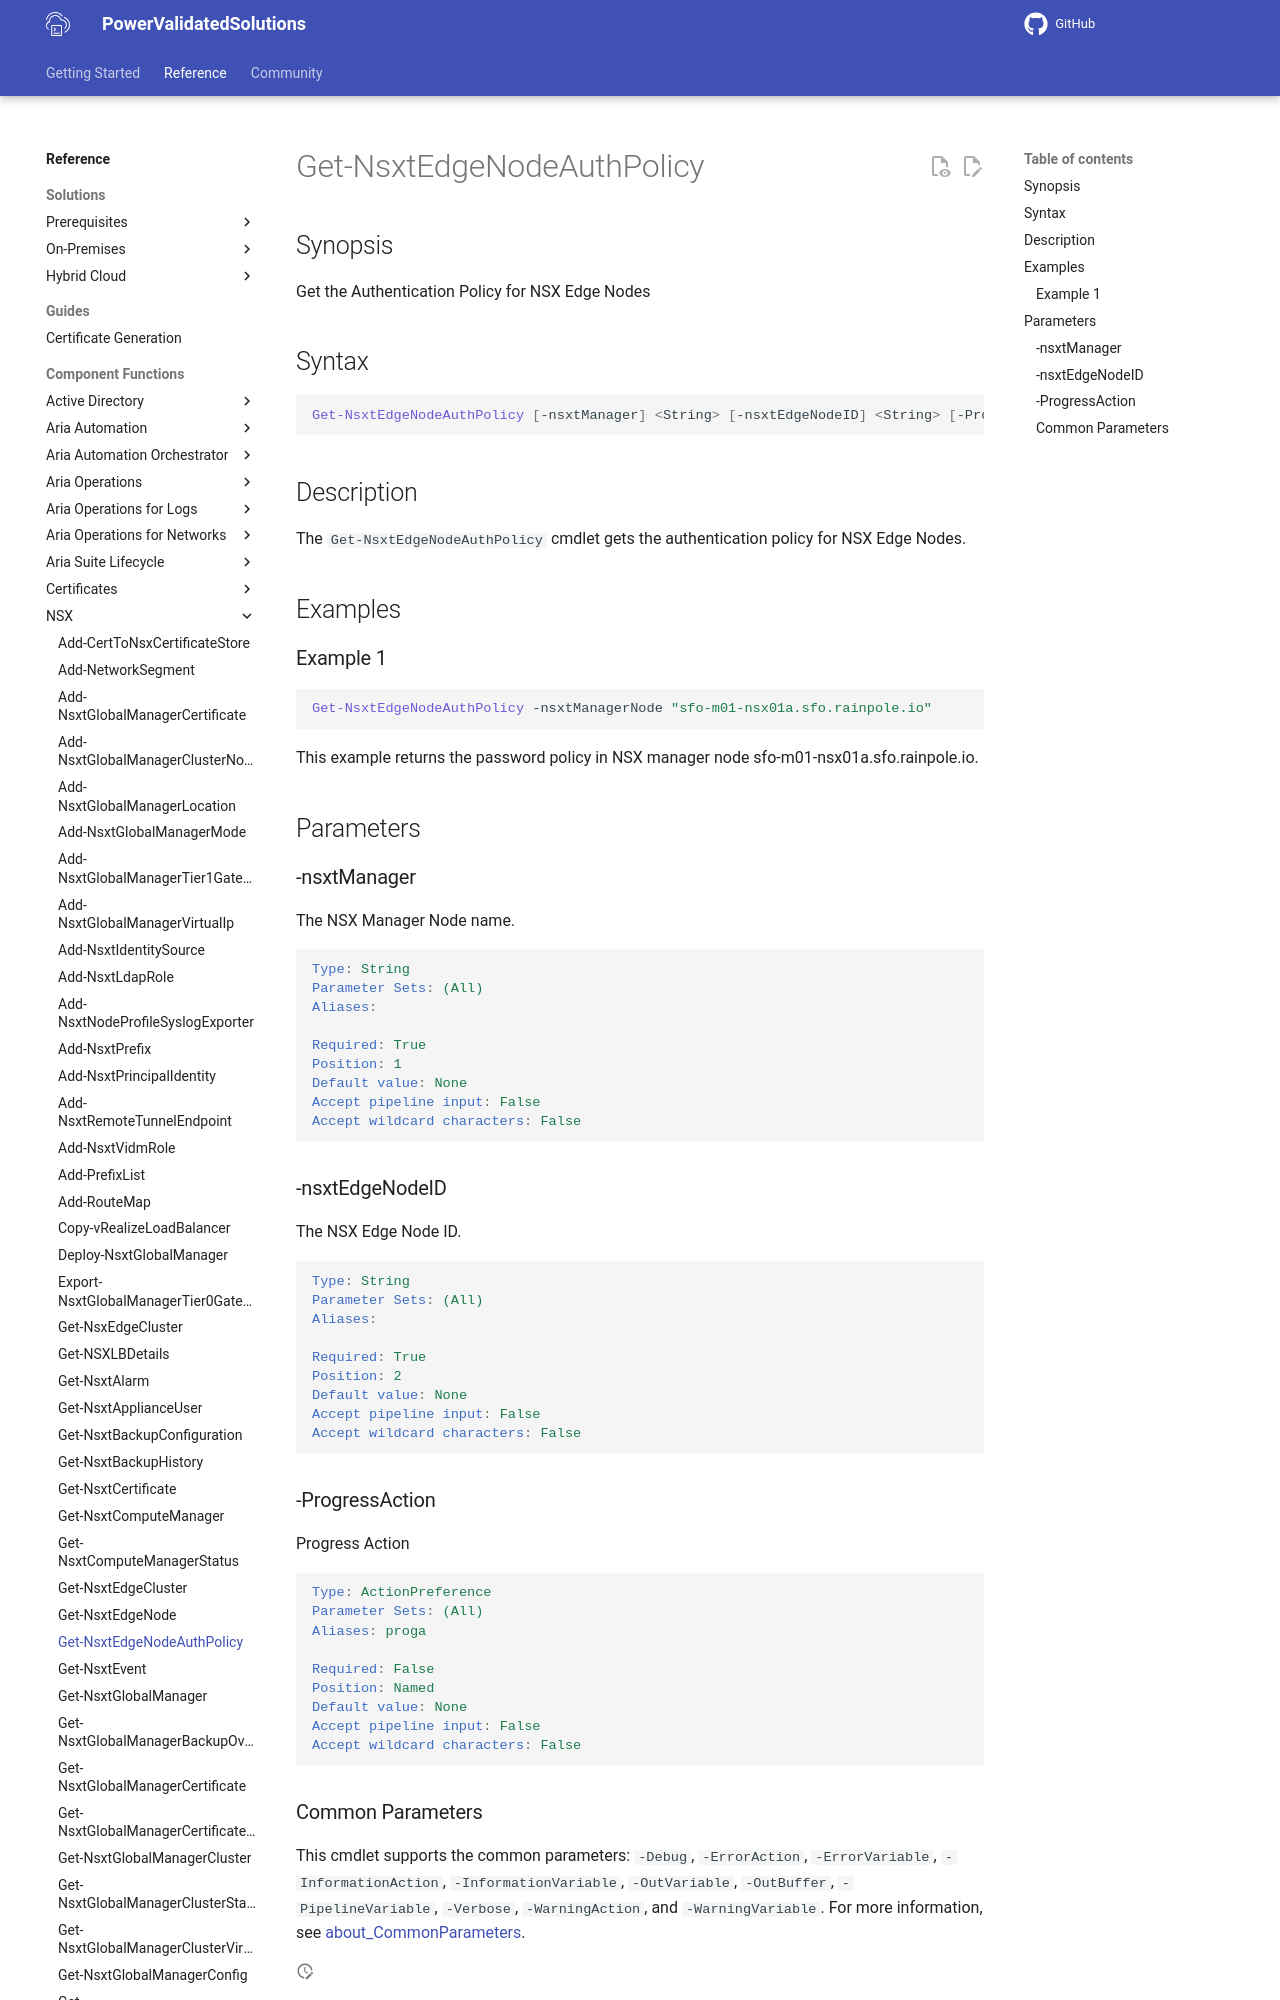

repository: vmware/power-validated-solutions-for-cloud-foundation · page: documentation/functions/nsx/Get-NsxtEdgeNodeAuthPolicy/index.html · generator: mkdocs

# Get-NsxtEdgeNodeAuthPolicy

## Synopsis

Get the Authentication Policy for NSX Edge Nodes

## Syntax

```powershell
Get-NsxtEdgeNodeAuthPolicy [-nsxtManager] <String> [-nsxtEdgeNodeID] <String> [-ProgressAction <ActionPreference>] [<CommonParameters>]
```

## Description

The `Get-NsxtEdgeNodeAuthPolicy` cmdlet gets the authentication policy for NSX Edge Nodes.

## Examples
